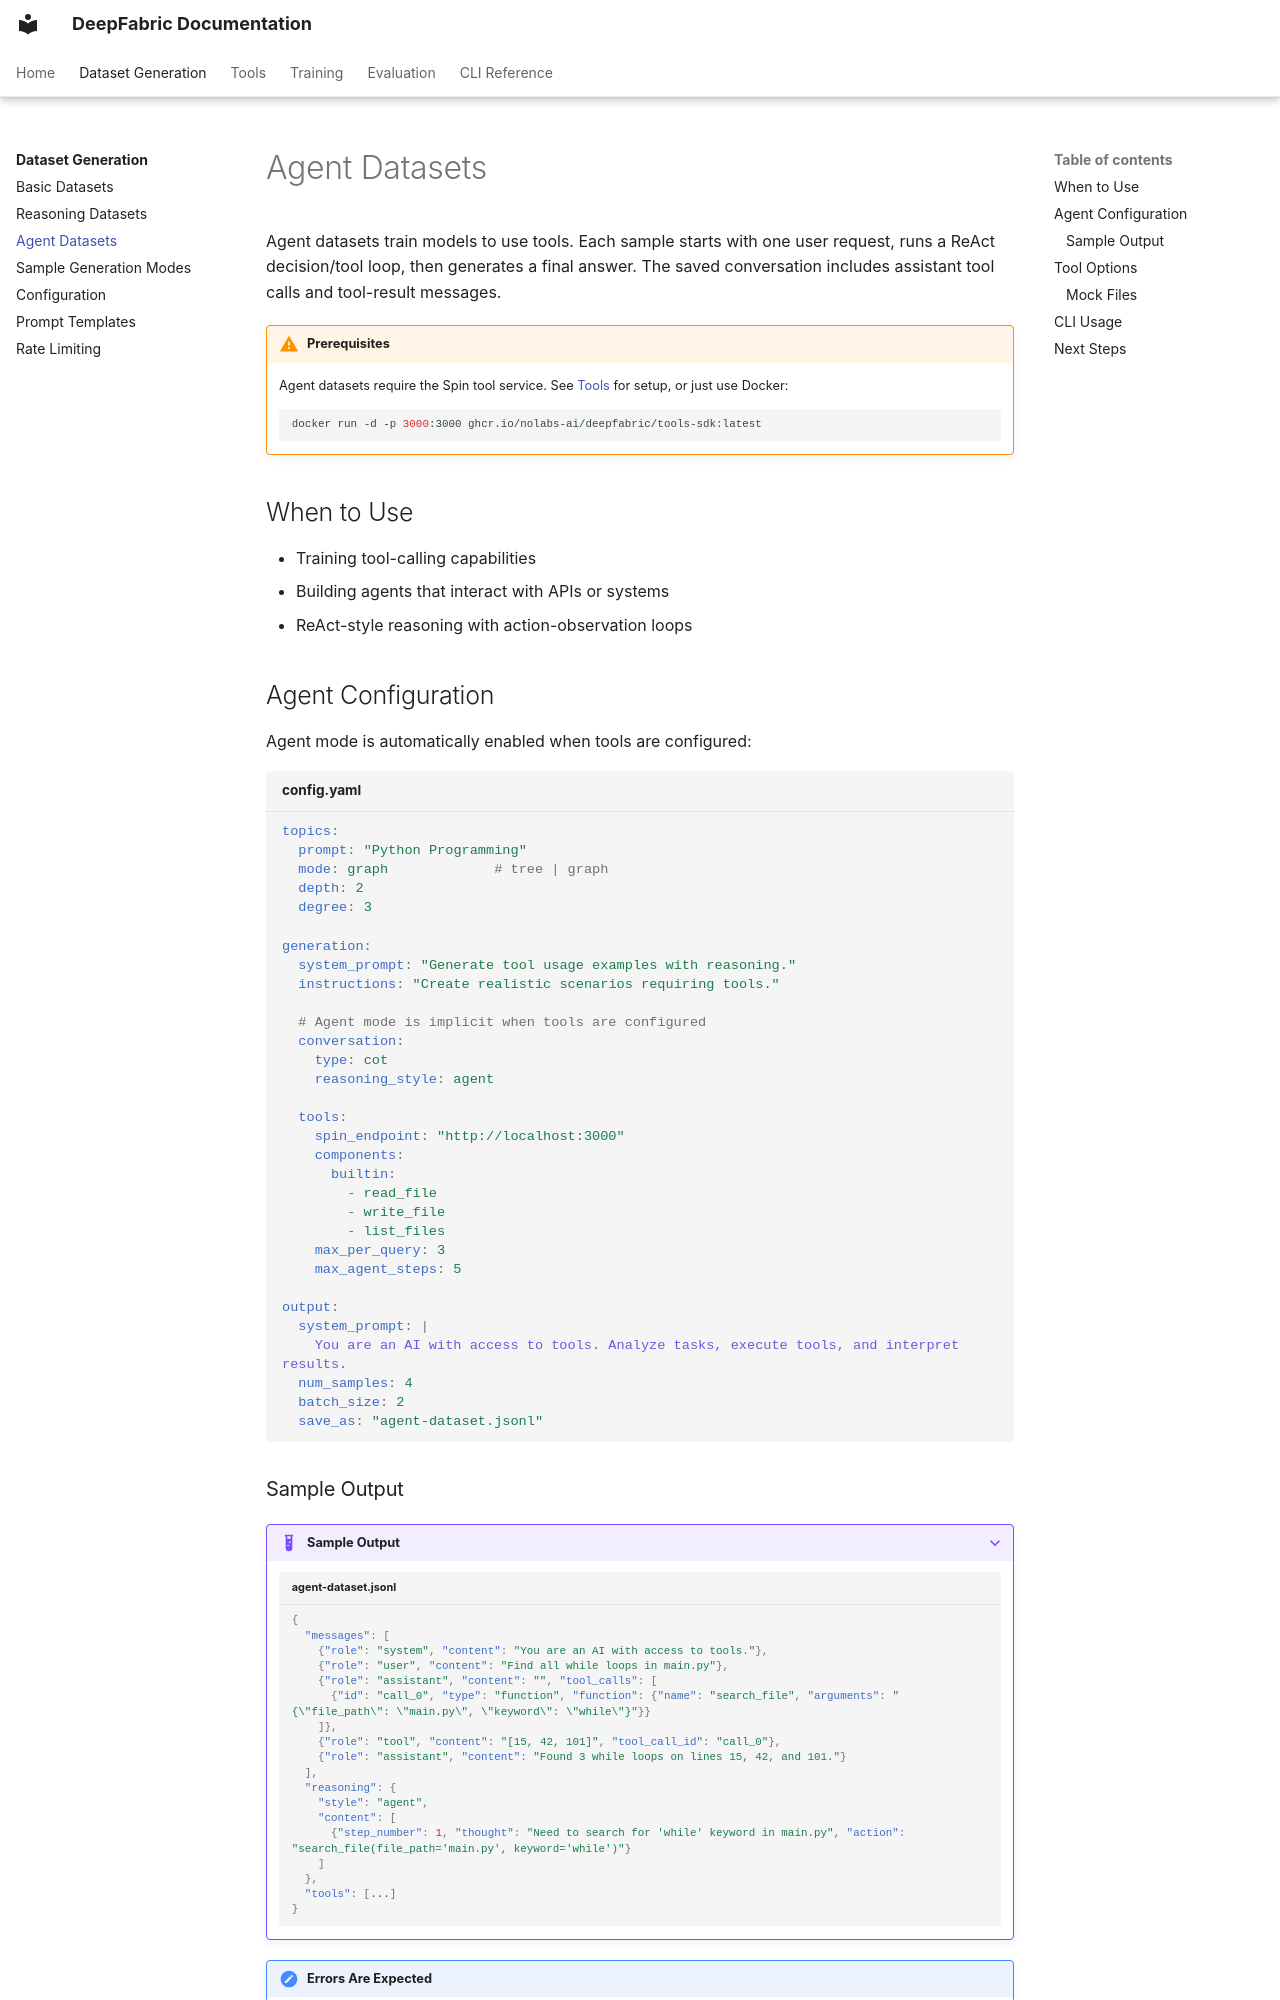

repository: nolabs-ai/deepfabric · page: dataset-generation/agent/index.html · generator: mkdocs

# Agent Datasets

Agent datasets train models to use tools. Each sample starts with one user request, runs a ReAct decision/tool loop, then generates a final answer. The saved conversation includes assistant tool calls and tool-result messages.

!!! warning "Prerequisites"
    Agent datasets require the Spin tool service. See [Tools](../tools/index.md) for setup, or just use Docker:

    ```bash
    docker run -d -p 3000:3000 ghcr.io/nolabs-ai/deepfabric/tools-sdk:latest
    ```

## When to Use

- Training tool-calling capabilities
- Building agents that interact with APIs or systems
- ReAct-style reasoning with action-observation loops

## Agent Configuration

Agent mode is automatically enabled when tools are configured:

```yaml title="config.yaml"
topics:
  prompt: "Python Programming"
  mode: graph             # tree | graph
  depth: 2
  degree: 3

generation:
  system_prompt: "Generate tool usage examples with reasoning."
  instructions: "Create realistic scenarios requiring tools."

  # Agent mode is implicit when tools are configured
  conversation:
    type: cot
    reasoning_style: agent

  tools:
    spin_endpoint: "http://localhost:3000"
    components:
      builtin:
        - read_file
        - write_file
        - list_files
    max_per_query: 3
    max_agent_steps: 5

output:
  system_prompt: |
    You are an AI with access to tools. Analyze tasks, execute tools, and interpret results.
  num_samples: 4
  batch_size: 2
  save_as: "agent-dataset.jsonl"
```
